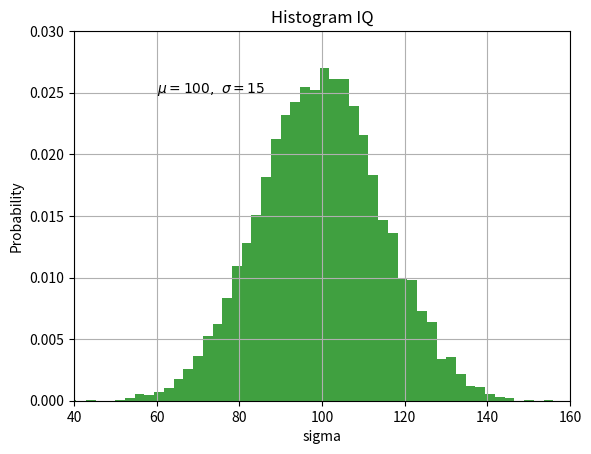

Write the Python code that produced this figure.
import math
import matplotlib.pyplot as plt
import numpy as np


mu = 100
sigma = 15
x = mu + sigma * np.random.randn(10000)
n, bins, patches = plt.hist(x, 50, density=1, facecolor='g', alpha=0.75)

plt.xlabel('sigma')
plt.ylabel('Probability')
plt.title('Histogram IQ')
plt.text(60, .025, r'$\mu=100, \ \sigma=15$')
plt.axis([40, 160, 0, 0.03])
plt.grid(True)
plt.show()
